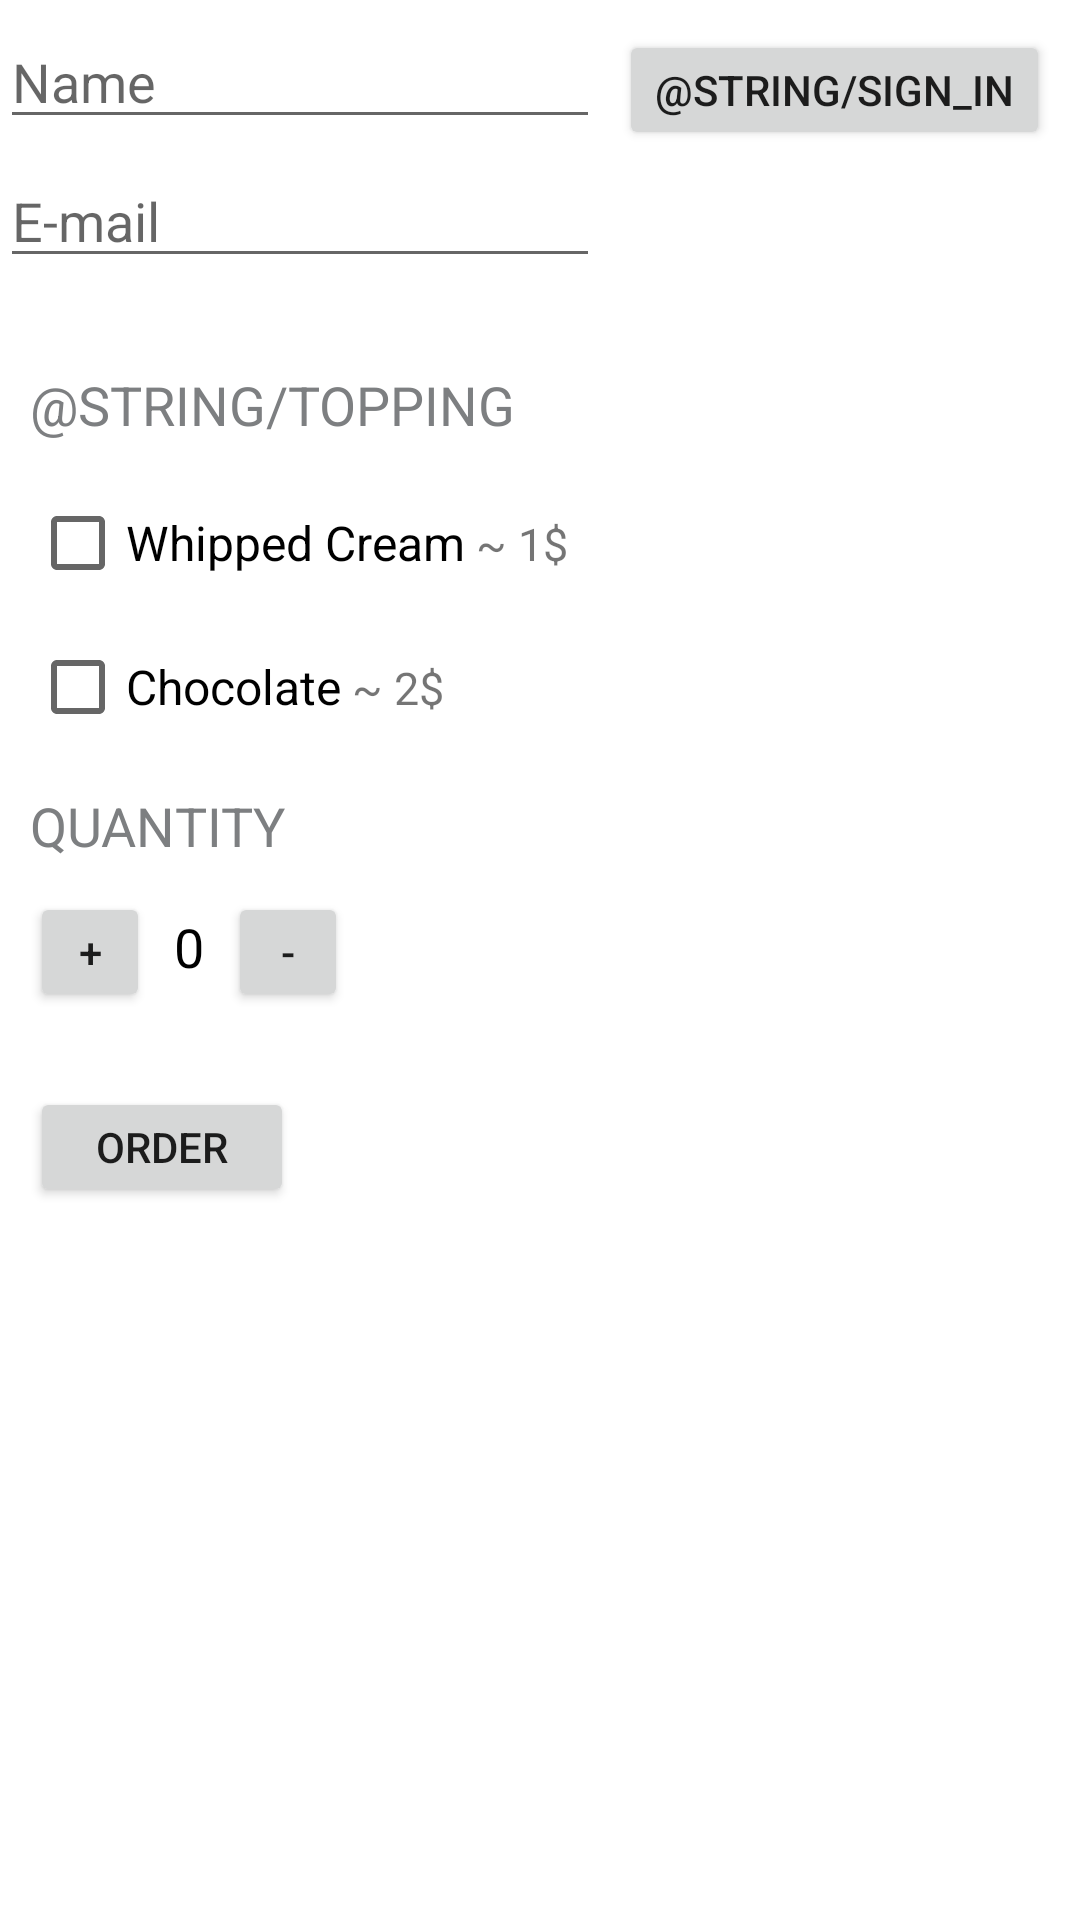

Here is an Android app screen rendered from its layout file. Give the layout XML and the strings, colors and styles it references.
<!-- AndroidManifest.xml: application theme Theme.JustJava -->
<!-- res/layout/activity_main.xml -->
<ScrollView xmlns:android="http://schemas.android.com/apk/res/android"
    xmlns:app="http://schemas.android.com/apk/res-auto"
    xmlns:tools="http://schemas.android.com/tools"
    android:layout_width="match_parent"
    android:layout_height="match_parent"
    tools:context=".MainActivity">


    <RelativeLayout
        android:layout_width="match_parent"
        android:layout_height="wrap_content">


        <androidx.appcompat.widget.AppCompatButton
            android:id="@+id/btn2"
            android:layout_width="wrap_content"
            android:layout_height="40sp"
            android:text="@string/sign_in"
            android:layout_marginTop="10sp"
            android:layout_marginEnd="10sp"
            android:layout_alignParentTop="true"
            android:layout_alignParentEnd="true"
            android:onClick="Sign"
            />

        <LinearLayout

            android:layout_width="match_parent"
            android:layout_height="match_parent"
            android:orientation="vertical">


            <EditText
                android:id="@+id/name"
                android:layout_width="200sp"
                android:layout_height="wrap_content"
                android:layout_marginTop="5dp"
                android:layout_marginBottom="5dp"
                android:autofillHints="Name"
                android:hint="Name"
                android:inputType="textCapWords"
                android:textColor="@color/black" />

            <EditText
                android:id="@+id/email"
                android:layout_width="200sp"
                android:layout_height="wrap_content"
                android:autofillHints="Name"
                android:hint="E-mail"
                android:inputType="textEmailAddress"
                android:textColor="@color/black" />

            <TextView
                android:id="@+id/txt5"
                android:layout_width="wrap_content"
                android:layout_height="wrap_content"
                android:layout_marginStart="10dp"
                android:layout_marginTop="30dp"
                android:layout_marginEnd="10dp"
                android:layout_marginBottom="10dp"
                android:fontFamily="sans-serif"
                android:text="@string/topping"
                android:textAllCaps="true"
                android:textColor="#7D7F81"
                android:textSize="18sp" />

            <LinearLayout
                android:layout_width="wrap_content"
                android:layout_height="wrap_content"
                android:orientation="horizontal">

                <CheckBox
                    android:id="@+id/cream_checkbox"
                    android:layout_width="wrap_content"
                    android:layout_height="wrap_content"
                    android:layout_marginStart="10dp"
                    android:text="Whipped Cream"
                    android:textColor="@color/black"
                    android:textSize="16sp" />

                <TextView
                    android:layout_width="wrap_content"
                    android:layout_height="wrap_content"
                    android:text=" ~ 1$"
                    android:textSize="15sp" />
            </LinearLayout>

            <LinearLayout
                android:layout_width="wrap_content"
                android:layout_height="wrap_content"
                android:orientation="horizontal">

                <CheckBox
                    android:id="@+id/chocolate_checkbox"
                    android:layout_width="wrap_content"
                    android:layout_height="wrap_content"
                    android:layout_marginStart="10dp"
                    android:text="Chocolate"
                    android:textColor="@color/black"
                    android:textSize="16sp" />

                <TextView
                    android:layout_width="wrap_content"
                    android:layout_height="wrap_content"
                    android:text=" ~ 2$"
                    android:textSize="15sp" />
            </LinearLayout>

            <TextView
                android:id="@+id/txt"
                android:layout_width="wrap_content"
                android:layout_height="wrap_content"
                android:layout_margin="10dp"
                android:layout_marginBottom="20dp"
                android:fontFamily="sans-serif"
                android:text="QUANTITY"
                android:textColor="#7D7F81"
                android:textSize="18sp" />

            <LinearLayout
                android:layout_width="match_parent"
                android:layout_height="wrap_content"
                android:orientation="horizontal">

                <androidx.appcompat.widget.AppCompatButton
                    android:layout_width="40dp"
                    android:layout_height="40dp"
                    android:layout_marginStart="10dp"
                    android:layout_marginEnd="8dp"
                    android:layout_marginBottom="5dp"
                    android:onClick="increment"
                    android:text="+" />


                <TextView
                    android:id="@+id/quantity_text_view"
                    android:layout_width="wrap_content"
                    android:layout_height="wrap_content"
                    android:text="0"
                    android:textColor="@color/black"
                    android:textSize="18sp" />

                <androidx.appcompat.widget.AppCompatButton
                    android:layout_width="40dp"
                    android:layout_height="40dp"
                    android:layout_marginStart="8dp"
                    android:layout_marginBottom="5dp"
                    android:onClick="decrement"
                    android:text="-" />
            </LinearLayout>


            <androidx.appcompat.widget.AppCompatButton
                android:id="@+id/btn"
                android:layout_width="wrap_content"
                android:layout_height="40sp"
                android:layout_marginStart="10dp"
                android:layout_marginTop="20dp"
                android:onClick="submitOrder"
                android:text="Order" />


        </LinearLayout>


    </RelativeLayout>

</ScrollView>
<!-- resources referenced by this layout -->
<resources>
  <style name="Theme.JustJava" parent="Theme.MaterialComponents.DayNight.DarkActionBar">
          
          <item name="colorPrimaryVariant">@color/purple_700</item>
          <item name="colorOnPrimary">@color/white</item>
          
          <item name="colorSecondary">@color/teal_200</item>
          <item name="colorSecondaryVariant">@color/teal_700</item>
          <item name="colorOnSecondary">@color/black</item>
          
          <item name="colorPrimary">#B67B23</item>
          
      </style>
  <!-- not gathered from this repository: default colours our renderer supplied (Android Studio template values) -->
  <color name="purple_700">#FF3700B3</color>
  <color name="teal_200">#FF03DAC5</color>
  <color name="teal_700">#FF018786</color>
  <color name="black">#FF000000</color>
  <color name="white">#FFFFFFFF</color>
</resources>
